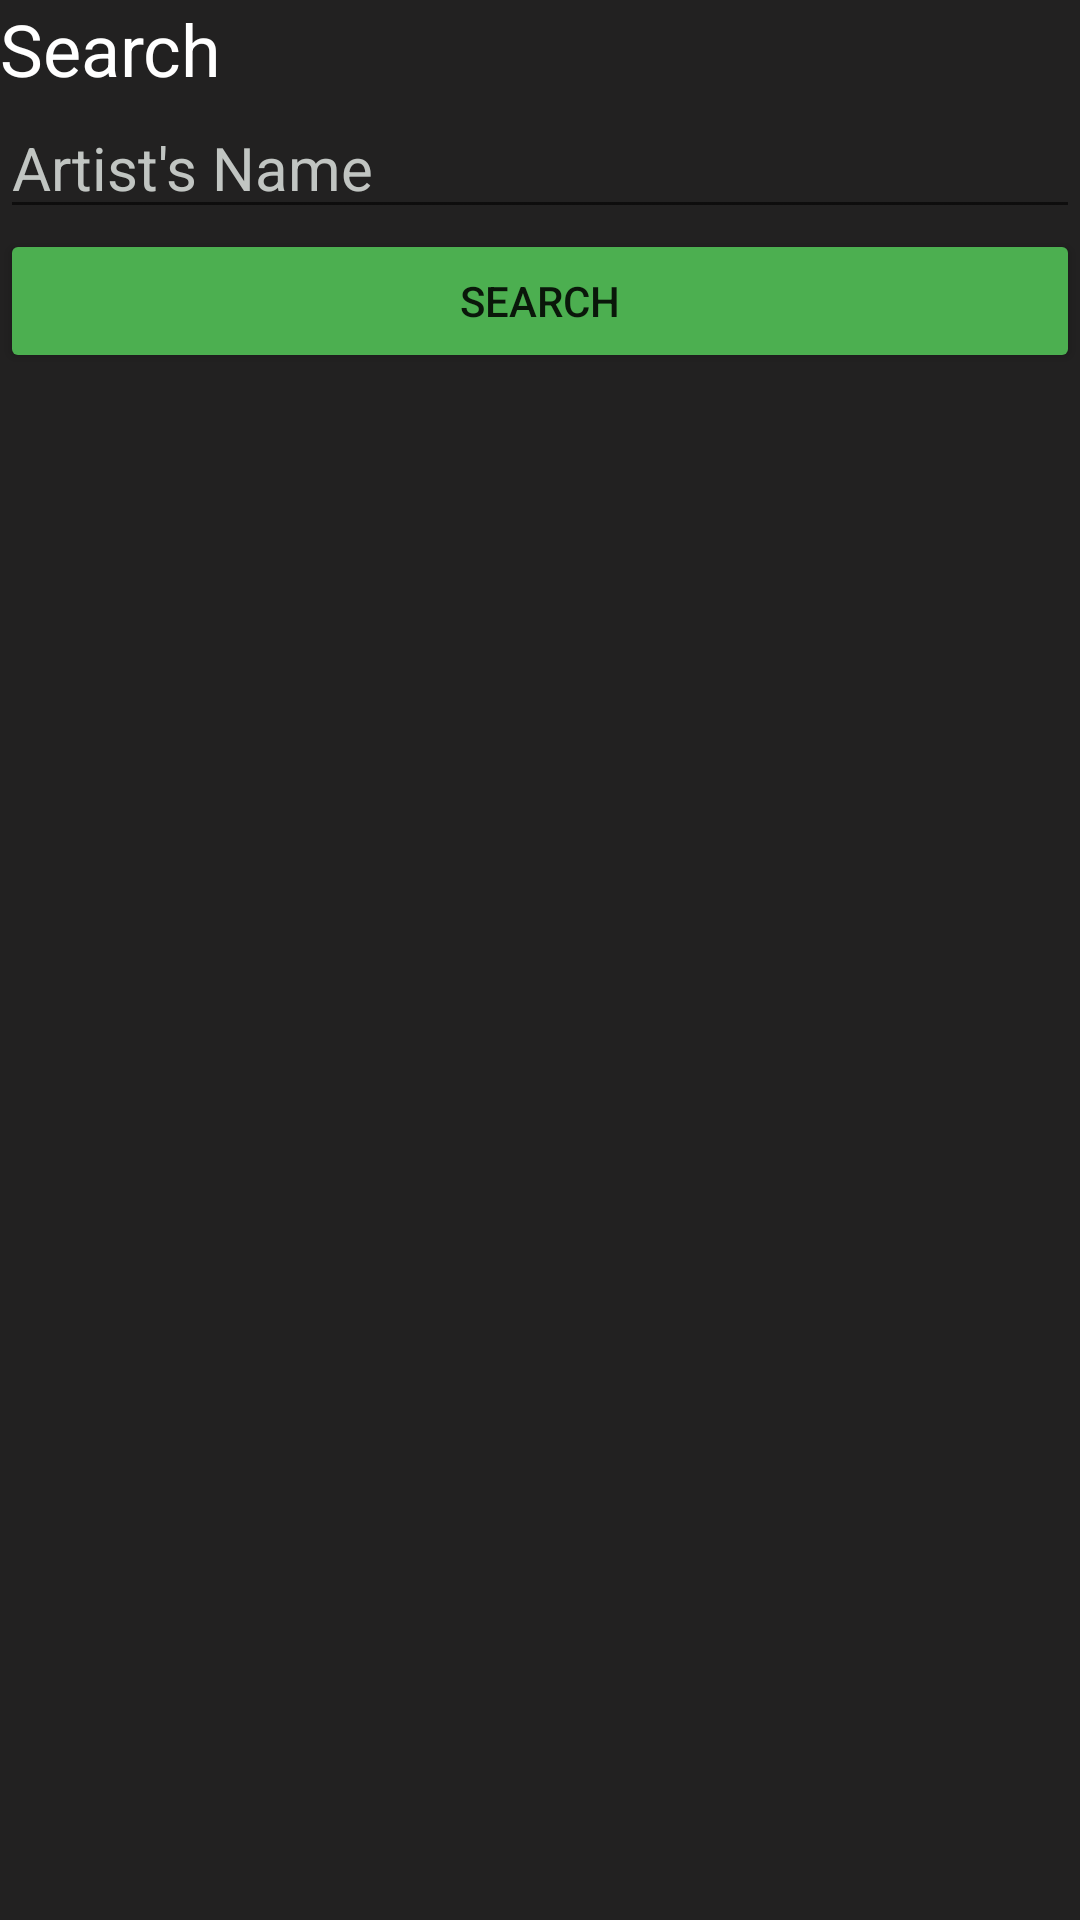

This screen was rendered from an Android layout file. Write that file and the resources it references.
<!-- AndroidManifest.xml: application theme Theme.FinalProject -->
<!-- res/layout/fragment_gallery.xml -->
<?xml version="1.0" encoding="utf-8"?>
<LinearLayout xmlns:android="http://schemas.android.com/apk/res/android"
    xmlns:app="http://schemas.android.com/apk/res-auto"
    xmlns:tools="http://schemas.android.com/tools"
    android:layout_width="match_parent"
    android:layout_height="match_parent"
    android:background="#222121"
    android:orientation="vertical"
    tools:context=".ui.gallery.GalleryFragment">

    
    
    
    
    
    
    
    
    
    
    
    
    

    <TextView
        android:id="@+id/textViewSearch"
        android:layout_width="wrap_content"
        android:layout_height="wrap_content"
        android:text="@string/textViewSearch"
        android:textColor="#FFFFFF"
        android:textSize="24sp"
        app:layout_constraintBottom_toBottomOf="parent"
        app:layout_constraintLeft_toLeftOf="parent"
        app:layout_constraintRight_toRightOf="parent"
        app:layout_constraintTop_toTopOf="parent" />

    <EditText
        android:id="@+id/editTextSearch"
        android:layout_width="match_parent"
        android:layout_height="wrap_content"
        android:ems="10"
        android:hint="@string/editTextSearch"
        android:inputType="textEmailAddress"
        android:textColor="#FFFFFF"
        android:textColorHint="#C1C5C2"
        android:textSize="20sp" />

    <Button
        android:id="@+id/button"
        android:layout_width="match_parent"
        android:layout_height="wrap_content"
        android:backgroundTint="#4CAF50"
        android:text="@string/buttonSearch" />

</LinearLayout>
<!-- resources referenced by this layout -->
<resources>
  <string name="buttonSearch">Search</string>
  <string name="editTextSearch">Artist\'s Name</string>
  <string name="textViewSearch">Search</string>
  <style name="Theme.FinalProject" parent="Theme.MaterialComponents.DayNight.DarkActionBar">
          
          <item name="colorPrimary">#4CAF50</item>
          <item name="colorPrimaryVariant">#2F7132</item>
          <item name="colorOnPrimary">@color/white</item>
          
          <item name="colorSecondary">@color/teal_200</item>
          <item name="colorSecondaryVariant">@color/teal_700</item>
          <item name="colorOnSecondary">@color/black</item>
          
          <item name="android:statusBarColor" tools:targetApi="l">?attr/colorPrimaryVariant</item>
          
      </style>
  <!-- not gathered from this repository: default colours our renderer supplied (Android Studio template values) -->
  <color name="teal_200">#FF03DAC5</color>
  <color name="teal_700">#FF018786</color>
  <color name="black">#FF000000</color>
  <color name="white">#FFFFFFFF</color>
</resources>
